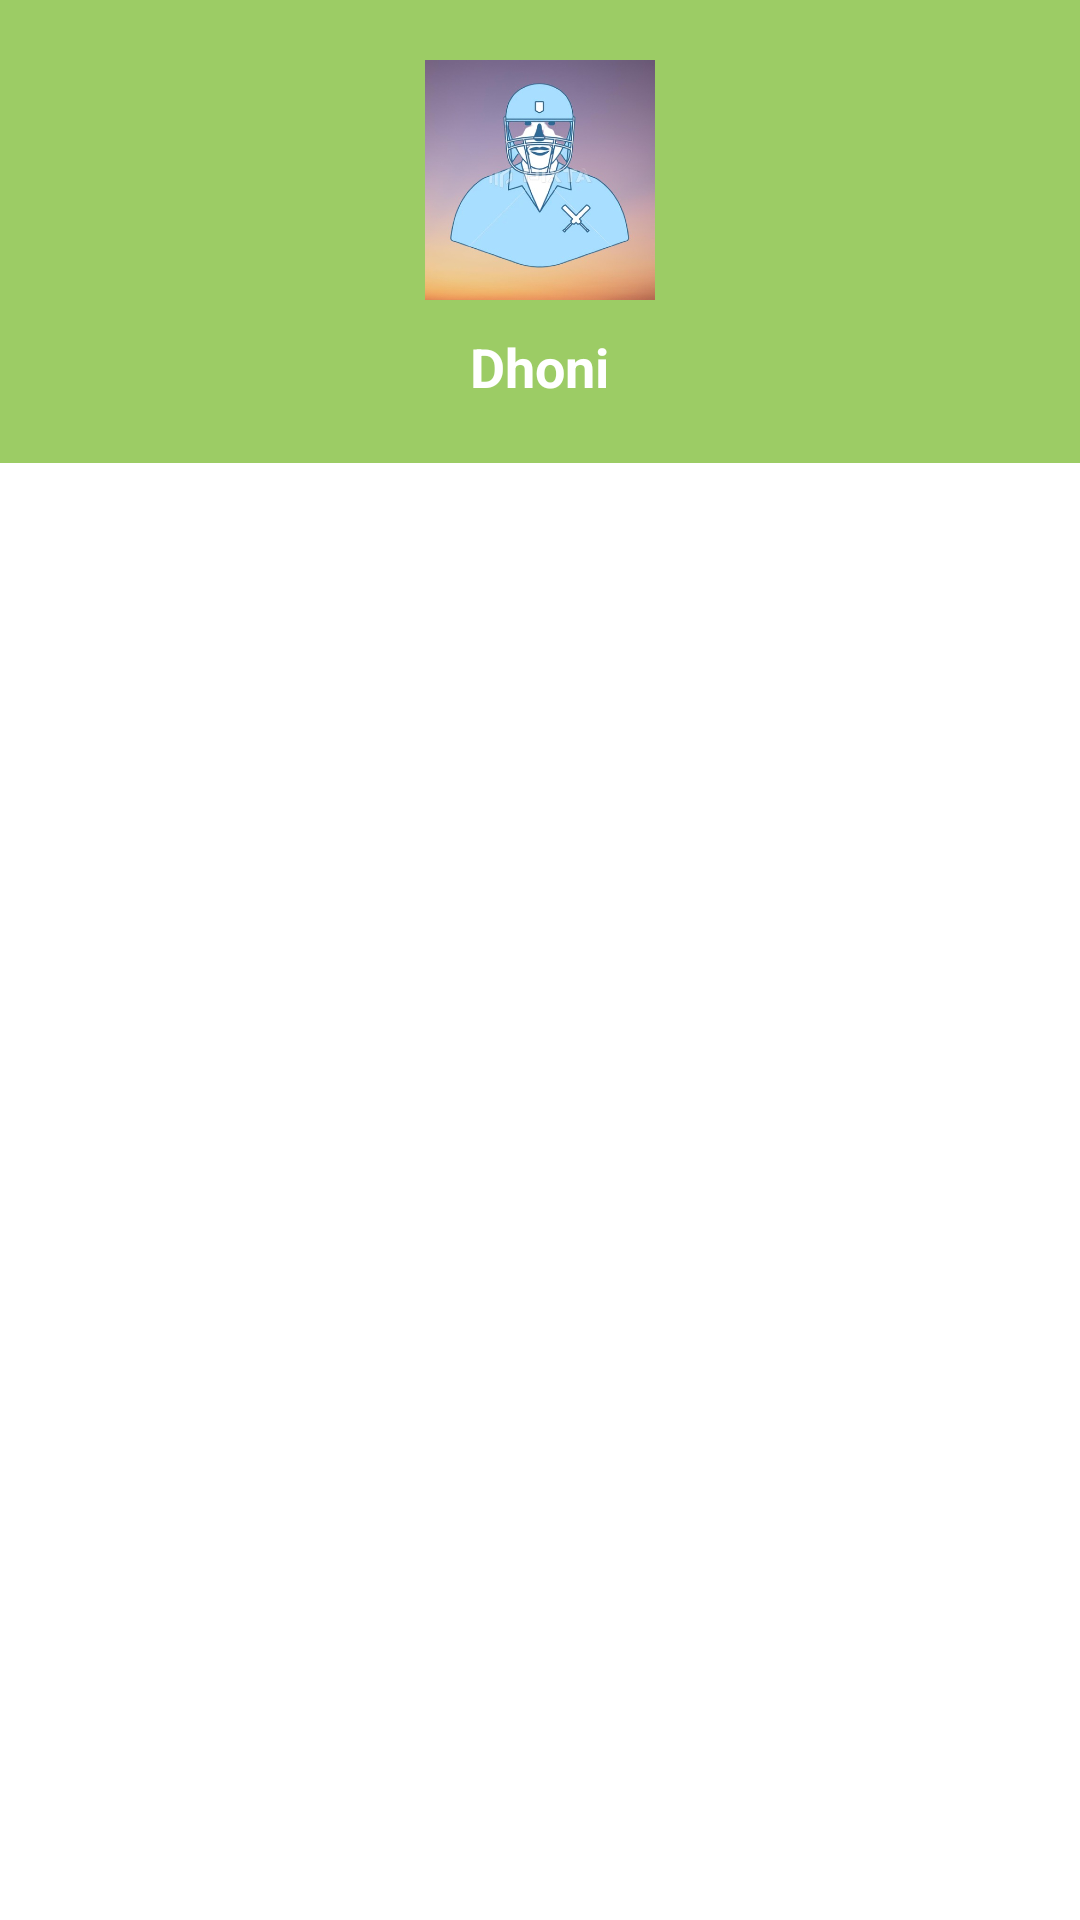

Write the Android layout XML for this screen, with the resource values it uses.
<!-- AndroidManifest.xml: application theme AppTheme -->
<!-- res/layout/dialog_info.xml -->
<?xml version="1.0" encoding="utf-8"?>
<LinearLayout xmlns:android="http://schemas.android.com/apk/res/android"
    xmlns:app="http://schemas.android.com/apk/res-auto"
    android:layout_width="260dp"
    android:layout_height="wrap_content"
    android:background="@android:color/white"
    android:orientation="vertical">

    <LinearLayout
        android:layout_width="match_parent"
        android:layout_height="wrap_content"
        android:background="@color/light_green_400"
        android:gravity="center"
        android:minHeight="120dp"
        android:orientation="vertical"
        android:padding="20dp">

        <ImageView
            android:id="@+id/icon"
            android:layout_width="80dp"
            android:layout_height="80dp"
            app:srcCompat="@drawable/cricket_user1" />

        <TextView
            android:id="@+id/player_name"
            android:layout_width="wrap_content"
            android:layout_height="wrap_content"
            android:layout_marginTop="10dp"
            android:text="Dhoni"
            android:textAppearance="@style/TextAppearance.AppCompat.Medium"
            android:textColor="@android:color/white"
            android:textStyle="bold" />

    </LinearLayout>

    <LinearLayout
        android:layout_width="match_parent"
        android:layout_height="wrap_content"
        android:gravity="center_vertical|start"
        android:orientation="vertical"
        android:padding="20dp">

        <TextView
            android:id="@+id/player_bating_style"
            android:layout_width="wrap_content"
            android:layout_height="wrap_content"
            android:layout_marginTop="3dp"
            android:text=""
            android:gravity="center"
            android:textAlignment="center"
            android:textColor="#757575" />
        <TextView
            android:id="@+id/player_bowling_style"
            android:layout_width="wrap_content"
            android:layout_height="wrap_content"
            android:layout_marginTop="3dp"
            android:text=""
            android:gravity="center"
            android:textAlignment="center"
            android:textColor="#757575" />
        <TextView
            android:id="@+id/player_strike_rate"
            android:layout_width="wrap_content"
            android:layout_height="wrap_content"
            android:layout_marginTop="3dp"
            android:text=""
            android:gravity="center"
            android:textAlignment="center"
            android:textColor="#757575" />
        <TextView
            android:id="@+id/player_total_runs"
            android:layout_width="wrap_content"
            android:layout_height="wrap_content"
            android:layout_marginTop="3dp"
            android:text=""
            android:gravity="center"
            android:textAlignment="center"
            android:textColor="#757575" />
    </LinearLayout>

    <LinearLayout
        android:id="@+id/lyt_action"
        android:layout_width="match_parent"
        android:layout_height="wrap_content"
        android:layout_marginBottom="15dp"
        android:gravity="center"
        android:orientation="horizontal">

        <androidx.appcompat.widget.AppCompatButton
            android:id="@+id/bt_close"
            android:layout_width="wrap_content"
            android:layout_height="wrap_content"
            android:background="@drawable/btn_rounded_green"
            style="@style/Widget.AppCompat.Button.Borderless"
            android:paddingLeft="20dp"
            android:paddingRight="20dp"
            android:text="Close"
            android:textColor="@android:color/white" />

    </LinearLayout>

</LinearLayout>
<!-- resources referenced by this layout -->
<resources>
  <color name="light_green_400">#9CCC65</color>
  <!-- drawable cricket_user1: jpg bitmap (drawable, 31930 bytes) -->
  <style name="AppTheme" parent="Theme.AppCompat.Light.NoActionBar">
          
          <item name="colorPrimary">@color/sColorPrimary</item>
          <item name="colorPrimaryDark">@color/design_default_color_primary_dark</item>
          <item name="colorAccent">@color/announcemeny_bg_color</item>
      </style>
  <color name="sColorPrimary">#0883ad</color>
  <color name="announcemeny_bg_color">#BFC9D8</color>
</resources>
